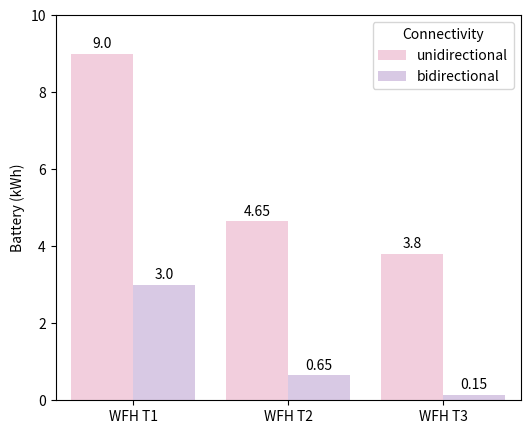
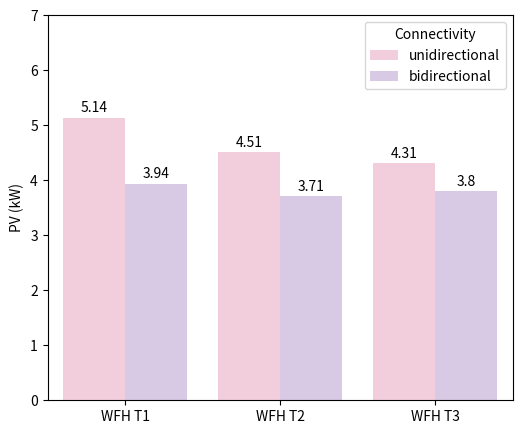
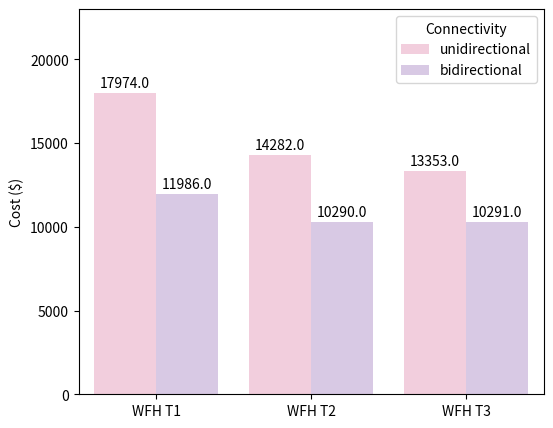

The matplotlib source for these figures, in order:

import numpy as np
import matplotlib.pyplot as plt
from matplotlib.patches import Patch

# Define the data
data = np.array([
    [0, 2, 9, 10542, 1],
    [1, 9.0, 3, 17974, 1],
    [0, 3.0, 4.65, 11986, 2],
    [1, 7.18, 0.65, 17237, 2],
    [0, 13.15, 3.8, 24494, 3],
    [1, 7.5,0.15 , 18129, 3]
])

# Extract the unique theta and battery levels
theta_levels = np.unique(data[:, 0])
battery_levels = np.unique(data[:, 1])

# Define the bar chart parameters
bar_width = 0.35
space_width = 0.1

# Get the number of policies and calculate the total bar width
num_policies = len(np.unique(data[:, 4]))
total_bar_width = num_policies * len(battery_levels) * (bar_width + space_width)

data_plot = []

# Iterate over the battery levels and theta levels to create the bars
for i, theta_level in enumerate(theta_levels):
    for j, battery_level in enumerate(battery_levels):
        for k, policy in enumerate(np.unique(data[:, 4])):
            values = data[(data[:, 0] == theta_level) & (data[:, 1] == battery_level) & (data[:, 4] == policy), 2]
            if (not np.any(values)): continue
            if policy == 1:
                if theta_level == 0.0:
                    local_data = ["WFH T1", "unidirectional", values[0]]
                elif theta_level == 1.0:
                    local_data = ["WFH T1", "bidirectional", values[0]]
            elif policy == 2:
                if theta_level == 0.0:
                    local_data = ["WFH T2", "unidirectional", values[0]]
                elif theta_level == 1.0:
                    local_data = ["WFH T2", "bidirectional", values[0]]
            elif policy == 3:
                if theta_level == 0.0:
                    local_data = ["WFH T3", "unidirectional", values[0]]
                elif theta_level == 1.0:
                    local_data = ["WFH T3", "bidirectional", values[0]]
            data_plot.append(local_data)

import seaborn as sns
import pandas


colors = ["#F8C8DC", "#D8C5E8"]
sns.set_palette(sns.color_palette(colors))

df = pandas.DataFrame(data_plot, columns=['EV operation mode', 'Connectivity', 'Battery (kWh)'])
df['EV operation mode'] = df['EV operation mode'].astype('category')
df['Connectivity'] = df['Connectivity'].astype('category')
df['Battery (kWh)'] = df['Battery (kWh)'].astype(np.float32)


plt.figure(figsize=(6, 5))
sns_plot = sns.barplot(data=df, x="EV operation mode", y="Battery (kWh)", hue="Connectivity", hue_order=["unidirectional","bidirectional"], order=["WFH T1", "WFH T2", "WFH T3"])

for p in sns_plot.containers:
    sns_plot.bar_label(p, label_type='edge', labels=np.round(p.datavalues,2), padding=2)

sns_plot.set_ylim(0, 10)
sns_plot.set_xlabel('')



plt.show()













import numpy as np
import matplotlib.pyplot as plt
from matplotlib.patches import Patch

# Define the data
data = np.array([
    [0, 2, 5.14, 10542, 1],
    [1, 9.0, 3.94, 17974, 1],
    [0, 3.0, 4.51, 11986, 2],
    [1, 7.18, 3.71, 17237, 2],
    [0, 13.15, 4.31, 24494, 3],
    [1, 7.5, 3.8, 18129, 3]
])

# Extract the unique theta and battery levels
theta_levels = np.unique(data[:, 0])
battery_levels = np.unique(data[:, 1])

# Define the bar chart parameters
bar_width = 0.35
space_width = 0.1

# Get the number of policies and calculate the total bar width
num_policies = len(np.unique(data[:, 4]))
total_bar_width = num_policies * len(battery_levels) * (bar_width + space_width)

data_plot = []

# Iterate over the battery levels and theta levels to create the bars
for i, theta_level in enumerate(theta_levels):
    for j, battery_level in enumerate(battery_levels):
        for k, policy in enumerate(np.unique(data[:, 4])):
            values = data[(data[:, 0] == theta_level) & (data[:, 1] == battery_level) & (data[:, 4] == policy), 2]
            if (not np.any(values)): continue
            if policy == 1:
                if theta_level == 0.0:
                    local_data = ["WFH T1", "unidirectional", values[0]]
                elif theta_level == 1.0:
                    local_data = ["WFH T1", "bidirectional", values[0]]
            elif policy == 2:
                if theta_level == 0.0:
                    local_data = ["WFH T2", "unidirectional", values[0]]
                elif theta_level == 1.0:
                    local_data = ["WFH T2", "bidirectional", values[0]]
            elif policy == 3:
                if theta_level == 0.0:
                    local_data = ["WFH T3", "unidirectional", values[0]]
                elif theta_level == 1.0:
                    local_data = ["WFH T3", "bidirectional", values[0]]
            data_plot.append(local_data)

import seaborn as sns
import pandas


colors = ["#F8C8DC", "#D8C5E8"]
sns.set_palette(sns.color_palette(colors))

df = pandas.DataFrame(data_plot, columns=['EV operation mode', 'Connectivity', 'PV (kW)'])
df['EV operation mode'] = df['EV operation mode'].astype('category')
df['Connectivity'] = df['Connectivity'].astype('category')
df['PV (kW)'] = df['PV (kW)'].astype(np.float32)


plt.figure(figsize=(6, 5))
sns_plot = sns.barplot(data=df, x="EV operation mode", y="PV (kW)", hue="Connectivity", hue_order=["unidirectional","bidirectional"], order=["WFH T1", "WFH T2", "WFH T3"])

for p in sns_plot.containers:
    sns_plot.bar_label(p, label_type='edge', labels=np.round(p.datavalues,2), padding=2)

sns_plot.set_ylim(0, 7)
sns_plot.set_xlabel('')



plt.show()













import numpy as np
import matplotlib.pyplot as plt
from matplotlib.patches import Patch

# Define the data
data = np.array([
    [0, 2, 17974, 10542, 1],
    [1, 9.0, 11986, 17974, 1],
    [0, 3.0, 14282, 11986, 2],
    [1, 7.18, 10290, 17237, 2],
    [0, 13.15, 13353, 24494, 3],
    [1, 7.5,10291 , 18129, 3]
])

# Extract the unique theta and battery levels
theta_levels = np.unique(data[:, 0])
battery_levels = np.unique(data[:, 1])

# Define the bar chart parameters
bar_width = 0.35
space_width = 0.1

# Get the number of policies and calculate the total bar width
num_policies = len(np.unique(data[:, 4]))
total_bar_width = num_policies * len(battery_levels) * (bar_width + space_width)

data_plot = []

# Iterate over the battery levels and theta levels to create the bars
for i, theta_level in enumerate(theta_levels):
    for j, battery_level in enumerate(battery_levels):
        for k, policy in enumerate(np.unique(data[:, 4])):
            values = data[(data[:, 0] == theta_level) & (data[:, 1] == battery_level) & (data[:, 4] == policy), 2]
            if (not np.any(values)): continue
            if policy == 1:
                if theta_level == 0.0:
                    local_data = ["WFH T1", "unidirectional", values[0]]
                elif theta_level == 1.0:
                    local_data = ["WFH T1", "bidirectional", values[0]]
            elif policy == 2:
                if theta_level == 0.0:
                    local_data = ["WFH T2", "unidirectional", values[0]]
                elif theta_level == 1.0:
                    local_data = ["WFH T2", "bidirectional", values[0]]
            elif policy == 3:
                if theta_level == 0.0:
                    local_data = ["WFH T3", "unidirectional", values[0]]
                elif theta_level == 1.0:
                    local_data = ["WFH T3", "bidirectional", values[0]]
            data_plot.append(local_data)

import seaborn as sns
import pandas


colors = ["#F8C8DC", "#D8C5E8"]
sns.set_palette(sns.color_palette(colors))

df = pandas.DataFrame(data_plot, columns=['EV operation mode', 'Connectivity', 'Cost ($)'])
df['EV operation mode'] = df['EV operation mode'].astype('category')
df['Connectivity'] = df['Connectivity'].astype('category')
df['Cost ($)'] = df['Cost ($)'].astype(np.float32)


plt.figure(figsize=(6, 5))
sns_plot = sns.barplot(data=df, x="EV operation mode", y="Cost ($)", hue="Connectivity", hue_order=["unidirectional","bidirectional"], order=["WFH T1", "WFH T2", "WFH T3"])

for p in sns_plot.containers:
    sns_plot.bar_label(p, label_type='edge', labels=np.round(p.datavalues,2), padding=2)

sns_plot.set_ylim(0, 23000)
sns_plot.set_xlabel('')



plt.show()











